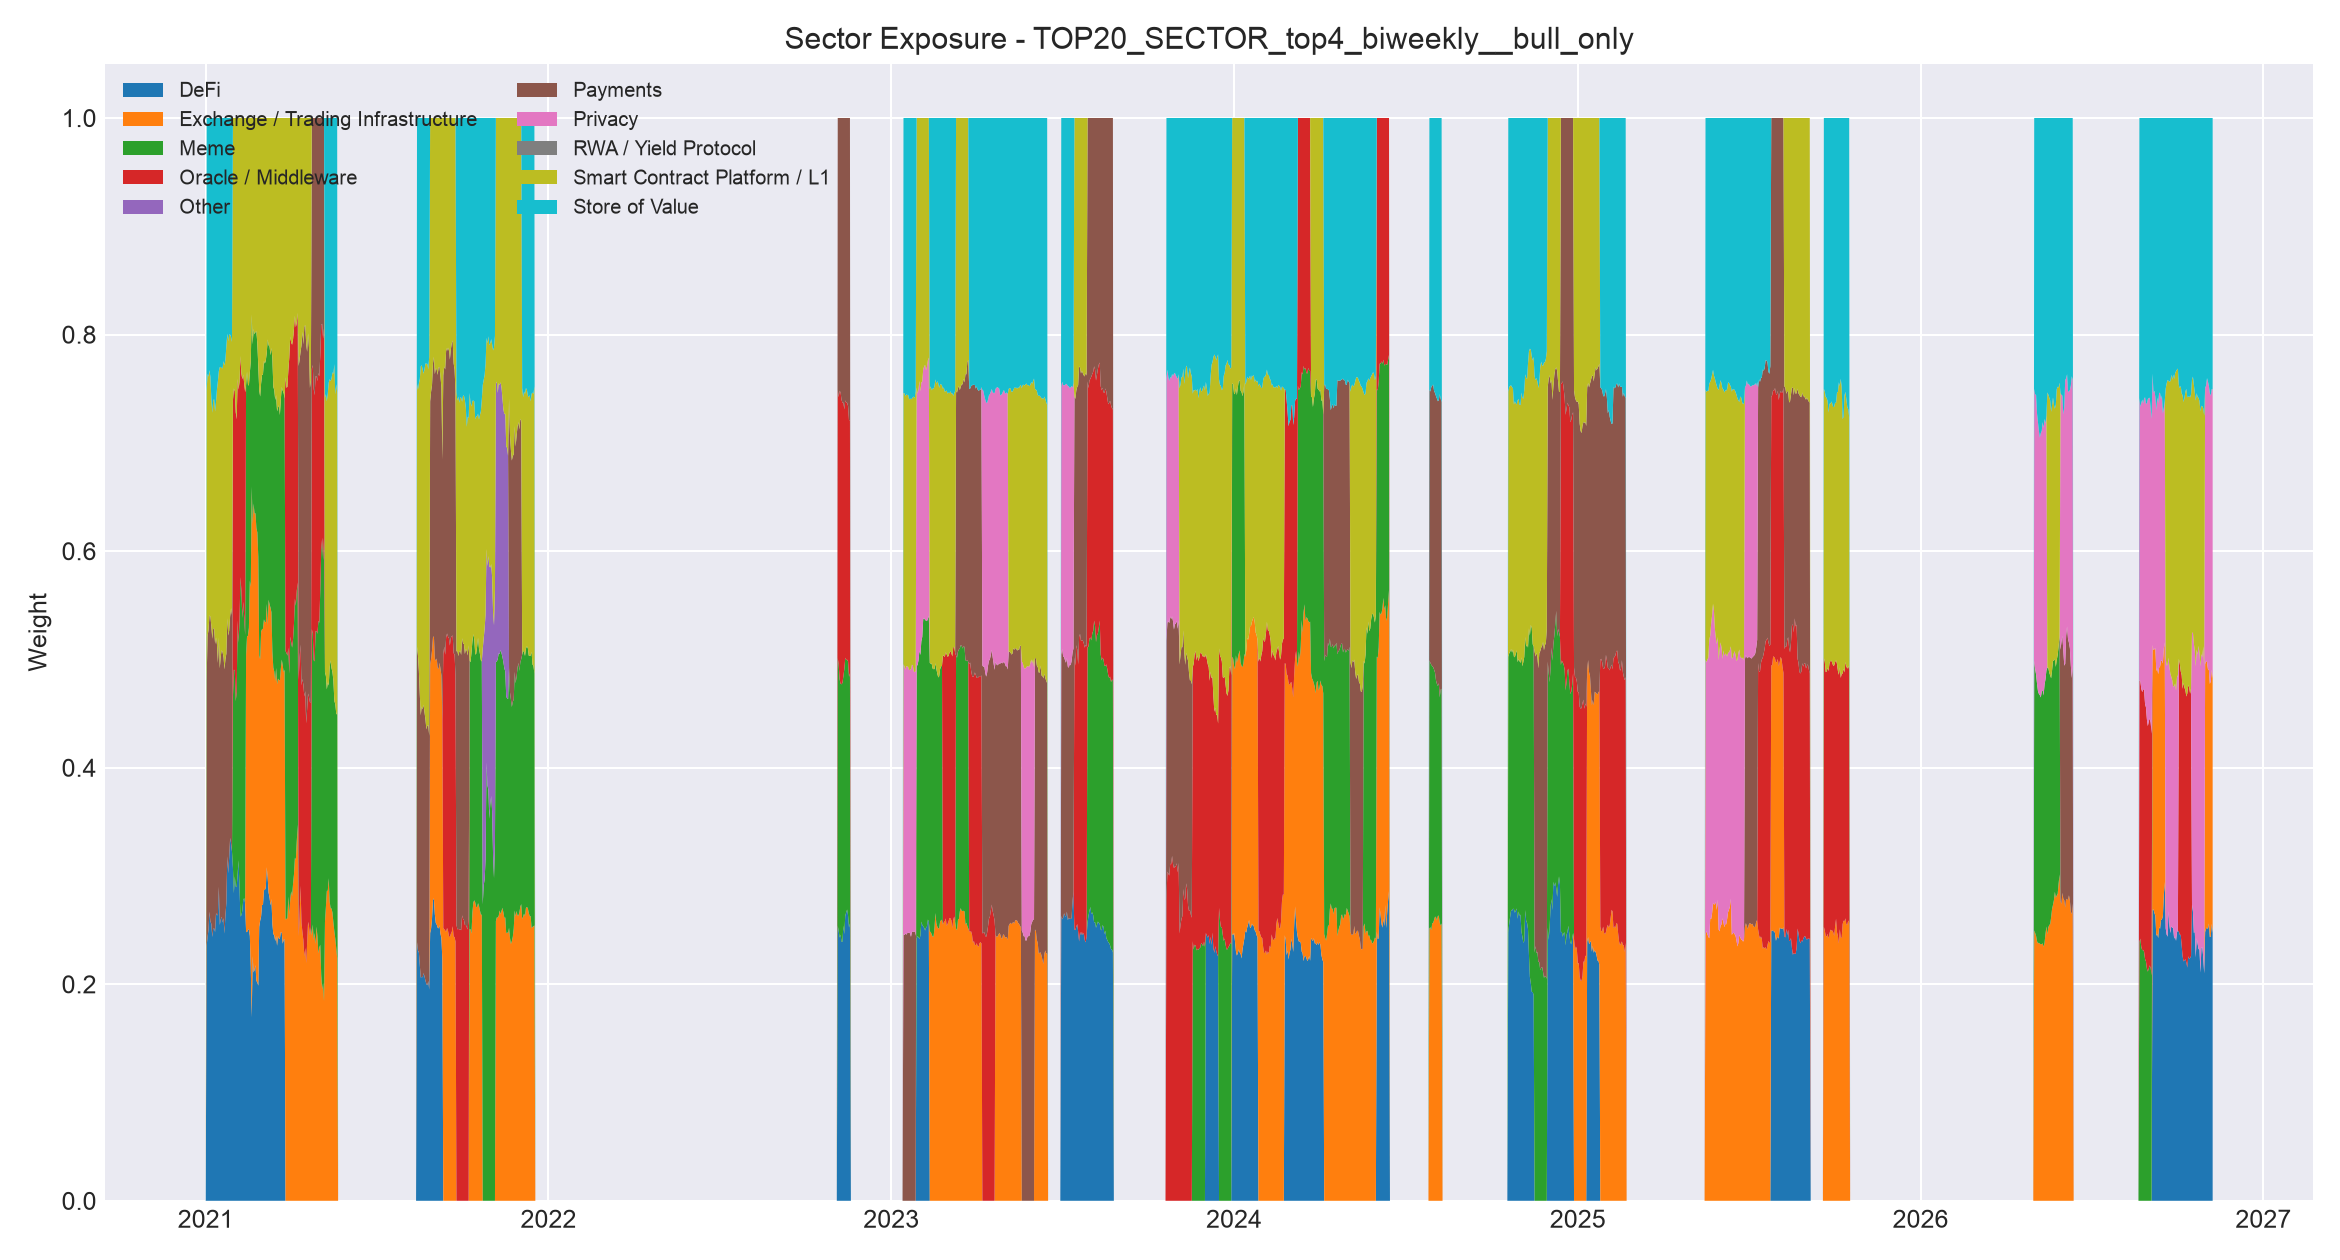

The data file committed next to this chart (first rows):
, DeFi, Exchange / Trading Infrastructure, Meme, Oracle / Middleware, Other, Payments, Privacy, RWA / Yield Protocol, Smart Contract Platform / L1, Store of Value
2021-01-01, 0.0, 0.0, 0.0, 0.0, 0.0, 0.0, 0.0, 0.0, 0.0, 0.0
2021-01-02, 0.2354, 0.0, 0.0, 0.0, 0.0, 0.2453, 0.0, 0.0, 0.2676, 0.2517
2021-01-03, 0.2436, 0.0, 0.0, 0.0, 0.0, 0.2782, 0.0, 0.0, 0.2418, 0.2364
2021-01-04, 0.2505, 0.0, 0.0, 0.0, 0.0, 0.2764, 0.0, 0.0, 0.2342, 0.2389
2021-01-05, 0.2669, 0.0, 0.0, 0.0, 0.0, 0.2737, 0.0, 0.0, 0.2265, 0.2329
2021-01-06, 0.258, 0.0, 0.0, 0.0, 0.0, 0.2815, 0.0, 0.0, 0.2215, 0.239
2021-01-07, 0.2558, 0.0, 0.0, 0.0, 0.0, 0.2752, 0.0, 0.0, 0.21, 0.259
2021-01-08, 0.2436, 0.0, 0.0, 0.0, 0.0, 0.2754, 0.0, 0.0, 0.2088, 0.2722
2021-01-09, 0.251, 0.0, 0.0, 0.0, 0.0, 0.278, 0.0, 0.0, 0.2104, 0.2606
2021-01-10, 0.2517, 0.0, 0.0, 0.0, 0.0, 0.2766, 0.0, 0.0, 0.2119, 0.2598
2021-01-11, 0.2482, 0.0, 0.0, 0.0, 0.0, 0.2661, 0.0, 0.0, 0.2147, 0.271
2021-01-12, 0.2658, 0.0, 0.0, 0.0, 0.0, 0.2546, 0.0, 0.0, 0.2175, 0.2621
2021-01-13, 0.2635, 0.0, 0.0, 0.0, 0.0, 0.2502, 0.0, 0.0, 0.2356, 0.2507
2021-01-14, 0.2644, 0.0, 0.0, 0.0, 0.0, 0.2323, 0.0, 0.0, 0.2603, 0.2431
2021-01-15, 0.29, 0.0, 0.0, 0.0, 0.0, 0.2304, 0.0, 0.0, 0.2456, 0.234
2021-01-16, 0.2546, 0.0, 0.0, 0.0, 0.0, 0.2371, 0.0, 0.0, 0.2782, 0.23
2021-01-17, 0.2597, 0.0, 0.0, 0.0, 0.0, 0.2429, 0.0, 0.0, 0.2675, 0.23
2021-01-18, 0.2623, 0.0, 0.0, 0.0, 0.0, 0.2462, 0.0, 0.0, 0.2606, 0.231
2021-01-19, 0.257, 0.0, 0.0, 0.0, 0.0, 0.2496, 0.0, 0.0, 0.2623, 0.2312
2021-01-20, 0.261, 0.0, 0.0, 0.0, 0.0, 0.2411, 0.0, 0.0, 0.2733, 0.2246
2021-01-21, 0.2467, 0.0, 0.0, 0.0, 0.0, 0.2441, 0.0, 0.0, 0.2808, 0.2284
2021-01-22, 0.2634, 0.0, 0.0, 0.0, 0.0, 0.2366, 0.0, 0.0, 0.277, 0.2231
2021-01-23, 0.2751, 0.0, 0.0, 0.0, 0.0, 0.2302, 0.0, 0.0, 0.2839, 0.2108
2021-01-24, 0.3182, 0.0, 0.0, 0.0, 0.0, 0.2197, 0.0, 0.0, 0.2628, 0.1993
2021-01-25, 0.3025, 0.0, 0.0, 0.0, 0.0, 0.2195, 0.0, 0.0, 0.2719, 0.206
2021-01-26, 0.3168, 0.0, 0.0, 0.0, 0.0, 0.2096, 0.0, 0.0, 0.2734, 0.2001
2021-01-27, 0.3351, 0.0, 0.0, 0.0, 0.0, 0.2048, 0.0, 0.0, 0.26, 0.2001
2021-01-28, 0.3302, 0.0, 0.0, 0.0, 0.0, 0.2171, 0.0, 0.0, 0.2505, 0.2022
2021-01-29, 0.3224, 0.0, 0.0, 0.0, 0.0, 0.2186, 0.0, 0.0, 0.2522, 0.2068
2021-01-30, 0.3077, 0.0, 0.1578, 0.2736, 0.0, 0.0, 0.0, 0.0, 0.2609, 0.0
2021-01-31, 0.284, 0.0, 0.2064, 0.2597, 0.0, 0.0, 0.0, 0.0, 0.2498, 0.0
2021-02-01, 0.2996, 0.0, 0.1902, 0.2579, 0.0, 0.0, 0.0, 0.0, 0.2523, 0.0
2021-02-02, 0.2901, 0.0, 0.1713, 0.2668, 0.0, 0.0, 0.0, 0.0, 0.2718, 0.0
2021-02-03, 0.2897, 0.0, 0.1801, 0.2519, 0.0, 0.0, 0.0, 0.0, 0.2783, 0.0
2021-02-04, 0.3016, 0.0, 0.2344, 0.2231, 0.0, 0.0, 0.0, 0.0, 0.2409, 0.0
2021-02-05, 0.3145, 0.0, 0.201, 0.2338, 0.0, 0.0, 0.0, 0.0, 0.2508, 0.0
2021-02-06, 0.2892, 0.0, 0.2457, 0.2213, 0.0, 0.0, 0.0, 0.0, 0.2439, 0.0
2021-02-07, 0.2625, 0.0, 0.3134, 0.2043, 0.0, 0.0, 0.0, 0.0, 0.2198, 0.0
2021-02-08, 0.2637, 0.0, 0.2998, 0.2005, 0.0, 0.0, 0.0, 0.0, 0.236, 0.0
2021-02-09, 0.2679, 0.0, 0.2703, 0.2205, 0.0, 0.0, 0.0, 0.0, 0.2413, 0.0
2021-02-10, 0.2781, 0.0, 0.2751, 0.2099, 0.0, 0.0, 0.0, 0.0, 0.2369, 0.0
2021-02-11, 0.2795, 0.0, 0.2599, 0.2153, 0.0, 0.0, 0.0, 0.0, 0.2453, 0.0
2021-02-12, 0.2747, 0.0, 0.2477, 0.2244, 0.0, 0.0, 0.0, 0.0, 0.2532, 0.0
2021-02-13, 0.2484, 0.2559, 0.249, 0.0, 0.0, 0.0, 0.0, 0.0, 0.2466, 0.0
2021-02-14, 0.2481, 0.273, 0.2446, 0.0, 0.0, 0.0, 0.0, 0.0, 0.2343, 0.0
2021-02-15, 0.2501, 0.2717, 0.2319, 0.0, 0.0, 0.0, 0.0, 0.0, 0.2462, 0.0
2021-02-16, 0.251, 0.2781, 0.2237, 0.0, 0.0, 0.0, 0.0, 0.0, 0.2472, 0.0
2021-02-17, 0.2446, 0.328, 0.1922, 0.0, 0.0, 0.0, 0.0, 0.0, 0.2352, 0.0
2021-02-18, 0.2161, 0.351, 0.2084, 0.0, 0.0, 0.0, 0.0, 0.0, 0.2245, 0.0
2021-02-19, 0.1695, 0.4902, 0.1588, 0.0, 0.0, 0.0, 0.0, 0.0, 0.1815, 0.0
2021-02-20, 0.2259, 0.3992, 0.1658, 0.0, 0.0, 0.0, 0.0, 0.0, 0.2091, 0.0
2021-02-21, 0.2108, 0.433, 0.1612, 0.0, 0.0, 0.0, 0.0, 0.0, 0.1949, 0.0
2021-02-22, 0.2131, 0.4216, 0.1655, 0.0, 0.0, 0.0, 0.0, 0.0, 0.1997, 0.0
2021-02-23, 0.2176, 0.4173, 0.1674, 0.0, 0.0, 0.0, 0.0, 0.0, 0.1977, 0.0
2021-02-24, 0.203, 0.4181, 0.1817, 0.0, 0.0, 0.0, 0.0, 0.0, 0.1972, 0.0
2021-02-25, 0.2019, 0.4154, 0.1741, 0.0, 0.0, 0.0, 0.0, 0.0, 0.2086, 0.0
2021-02-26, 0.1986, 0.3959, 0.1762, 0.0, 0.0, 0.0, 0.0, 0.0, 0.2292, 0.0
2021-02-27, 0.253, 0.2507, 0.2448, 0.0, 0.0, 0.0, 0.0, 0.0, 0.2515, 0.0
2021-02-28, 0.2588, 0.2411, 0.2428, 0.0, 0.0, 0.0, 0.0, 0.0, 0.2573, 0.0
2021-03-01, 0.2627, 0.2629, 0.2294, 0.0, 0.0, 0.0, 0.0, 0.0, 0.2451, 0.0
... 2,078 more rows
